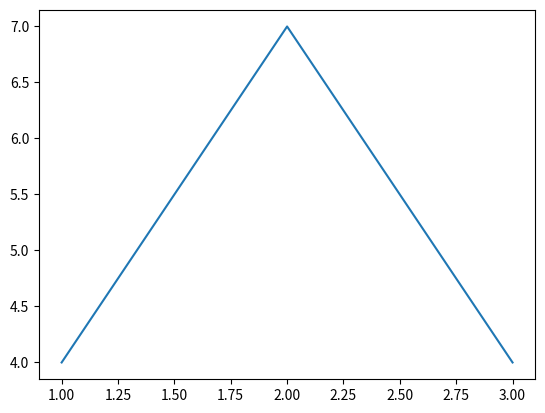

Python code for this plot:
# Exkurs Grafiken zeichnen
            
%matplotlib inline
import matplotlib.pyplot as plt

xs = [1, 2, 3]
ys = [4, 7, 4]
plt.plot(xs, ys)
plt.show()